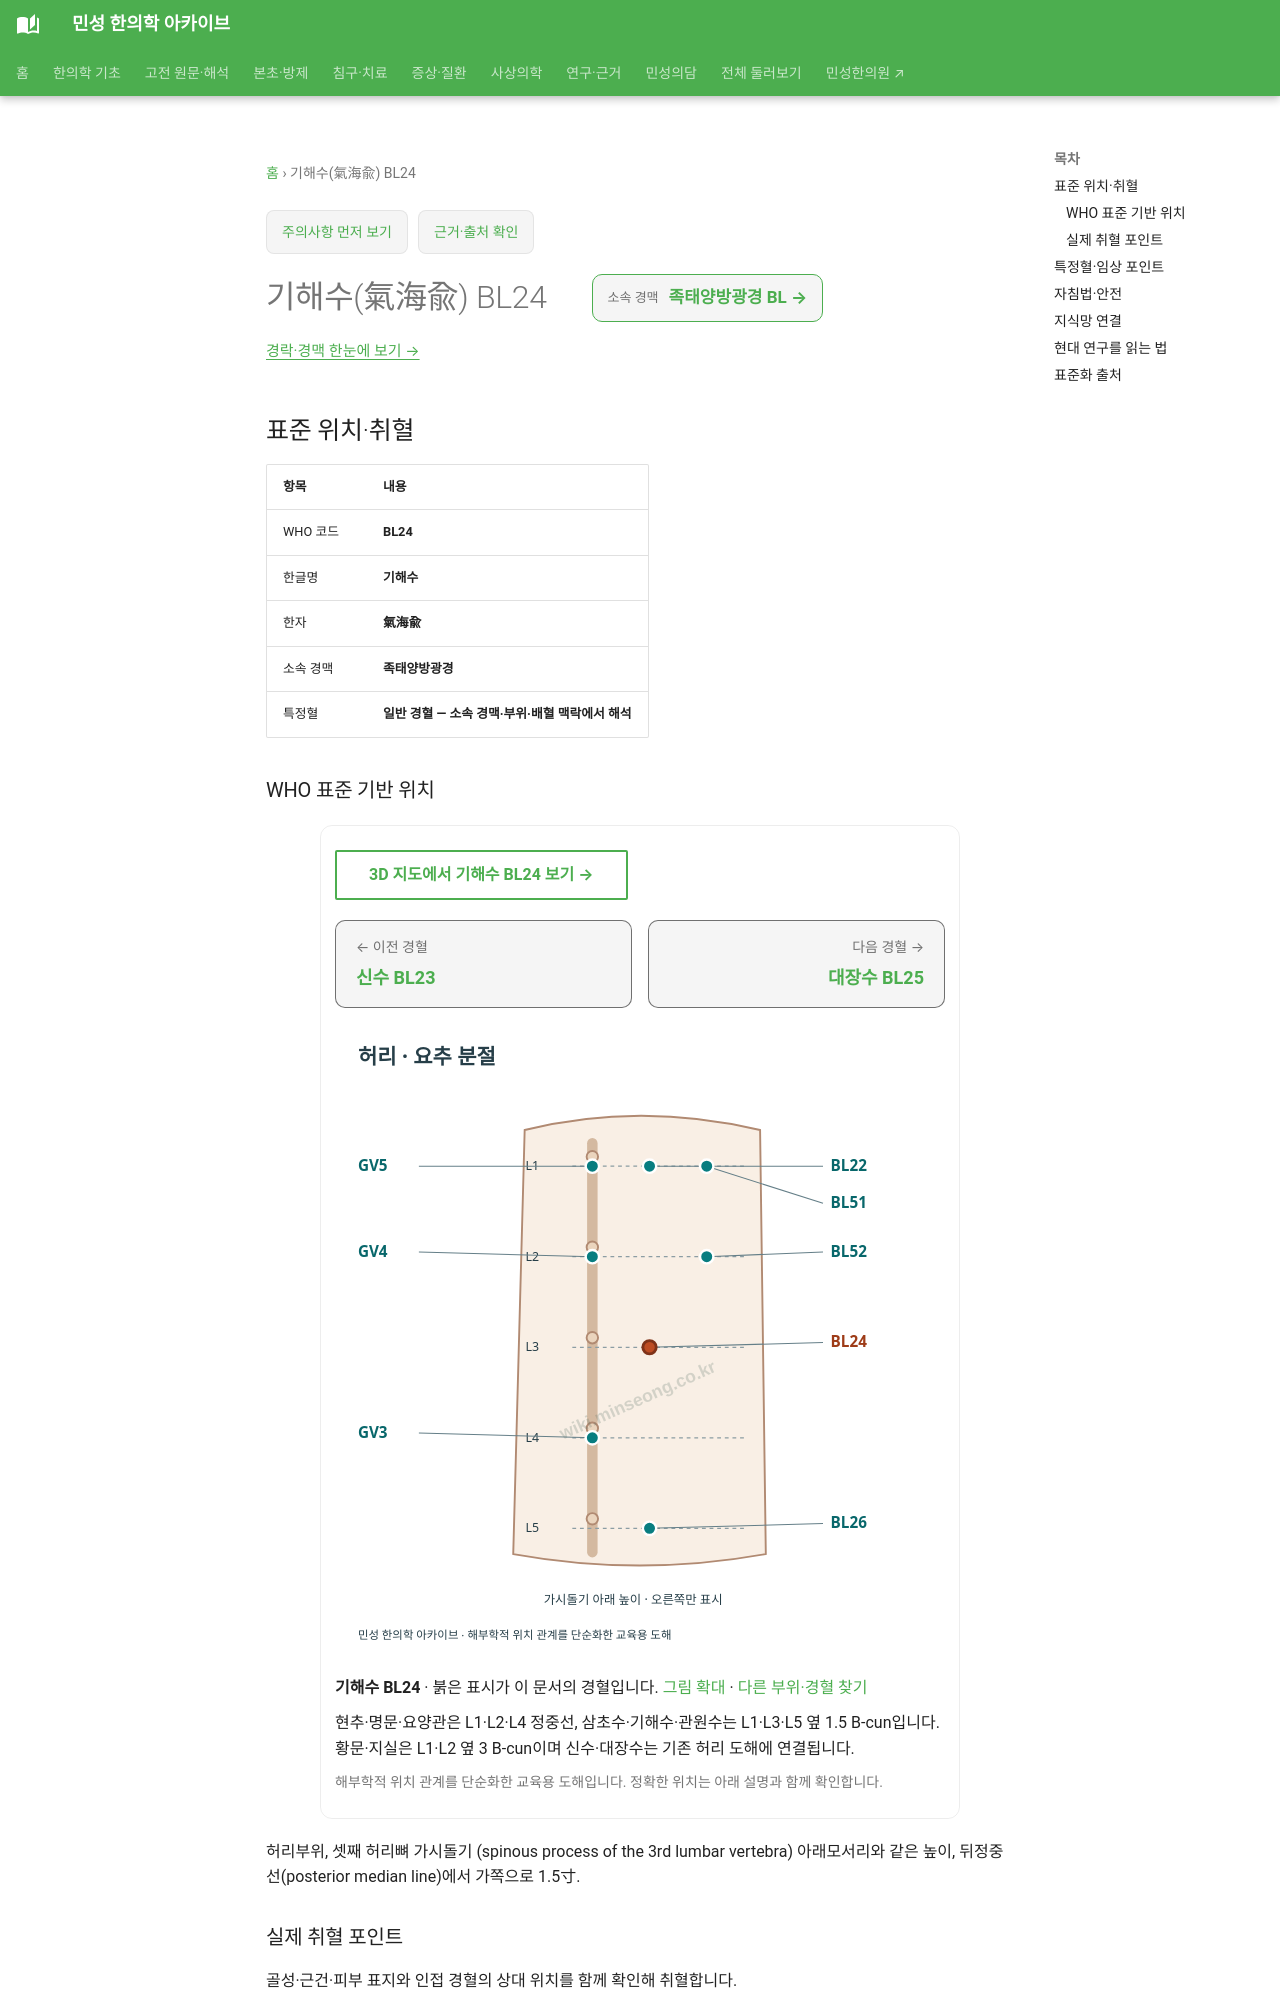

repository: joowon1111/minseong-korean-medicine-wiki · page: acupuncture/points/bl24/index.html · generator: mkdocs

---
title: 기해수(氣海兪) BL24
description: 기해수 BL24 표준 위치·취혈·임상 지식망
status: 검토완료
last_reviewed: 2026-08-22
---
# 기해수(氣海兪) BL24

<!-- MS_ACUPOINT_ATLAS_43_START -->
## 표준 위치·취혈

| 항목 | 내용 |
|---|---|
| WHO 코드 | **BL24** |
| 한글명 | **기해수** |
| 한자 | **氣海兪** |
| 소속 경맥 | **족태양방광경** |
| 특정혈 | **일반 경혈 — 소속 경맥·부위·배혈 맥락에서 해석** |

### WHO 표준 기반 위치

허리부위, 셋째 허리뼈 가시돌기 (spinous process of the 3rd lumbar vertebra) 아래모서리와 같은 높이, 뒤정중선(posterior median line)에서 가쪽으로 1.5寸.

### 실제 취혈 포인트

골성·근건·피부 표지와 인접 경혈의 상대 위치를 함께 확인해 취혈합니다.
